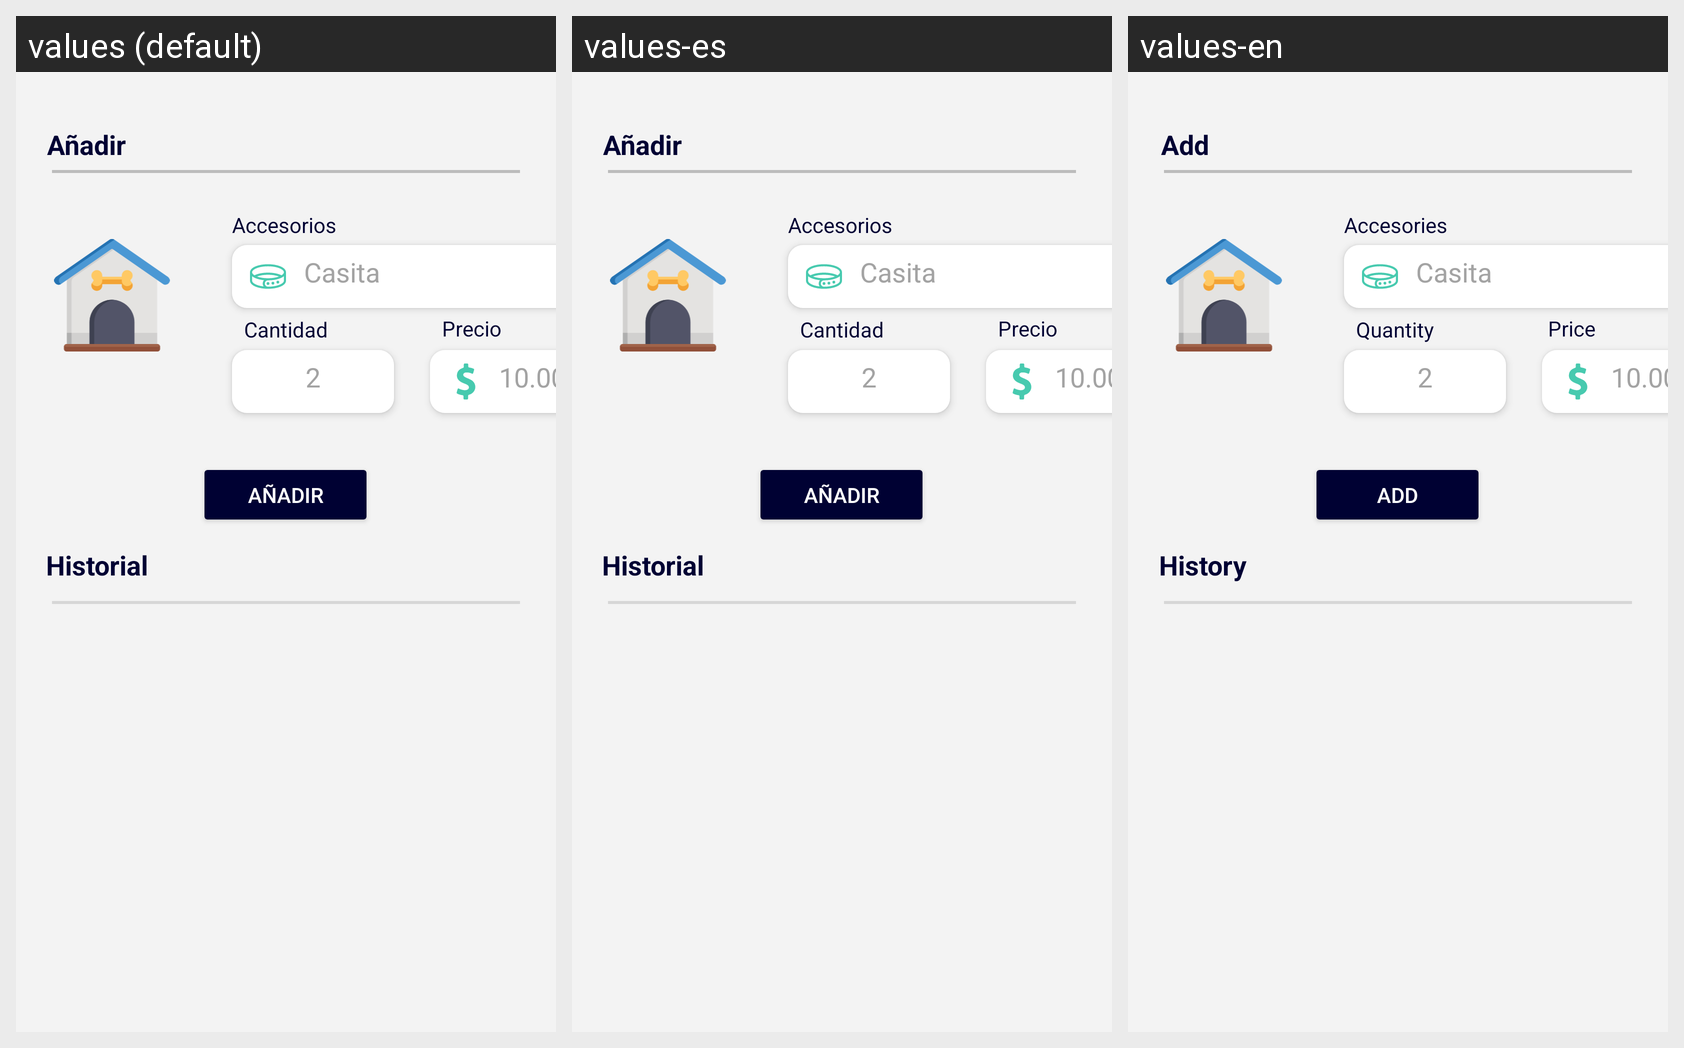

Strings drawn on this Android screen and how each of the app's shown locales translates them:
Android screen res/layout/fragment_expenses_costs.xml rendered under 3 locales, left to right: values (default), values-es, values-en. Device: Nexus 5 (rendered at 1080×1920; each locale shown at half size, 540×960, under a caption strip naming it); theme Theme.LifeDogApp.
Strings drawn on this screen, with the default value and each locale's value (text and hints the layout hard-codes, and strings that could not be matched under every locale, appear in the picture but are not listed):

title_add
  values: Añadir
  values-es: Añadir
  values-en: Add

btn_add
  values: Añadir
  values-es: Añadir
  values-en: Add

title_history
  values: Historial
  values-es: Historial
  values-en: History

accesories
  values: Accesorios
  values-es: Accesorios
  values-en: Accesories

quantity
  values: Cantidad
  values-es: Cantidad
  values-en: Quantity

price
  values: Precio
  values-es: Precio
  values-en: Price
